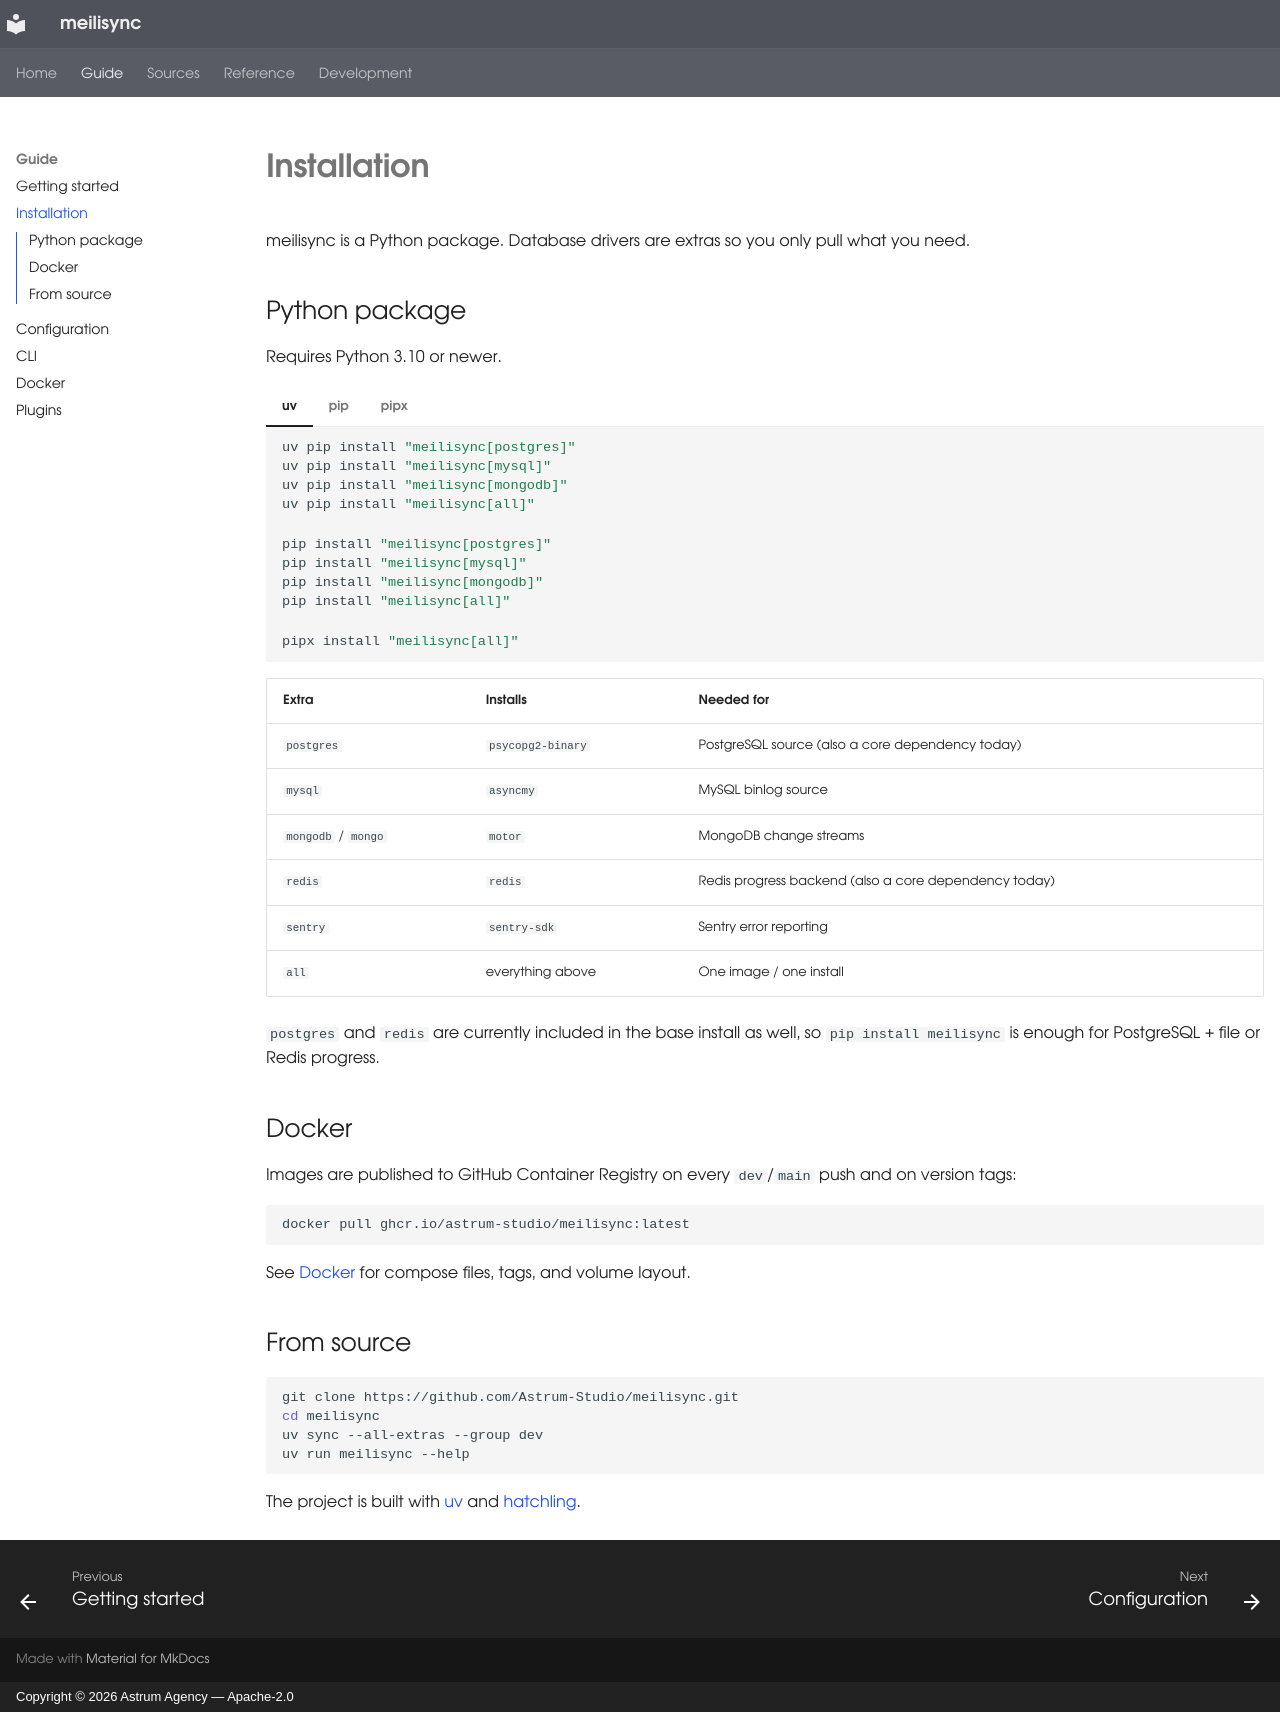

repository: Astrum-Studio/meilisync · page: install/index.html · generator: mkdocs · copyright: Copyright © 2026 Astrum Agency — Apache-2.0

# Installation

meilisync is a Python package. Database drivers are extras so you only pull what you need.

## Python package

Requires Python 3.10 or newer.

=== "uv"

    ```bash
    uv pip install "meilisync[postgres]"
    uv pip install "meilisync[mysql]"
    uv pip install "meilisync[mongodb]"
    uv pip install "meilisync[all]"
    ```

=== "pip"

    ```bash
    pip install "meilisync[postgres]"
    pip install "meilisync[mysql]"
    pip install "meilisync[mongodb]"
    pip install "meilisync[all]"
    ```

=== "pipx"

    ```bash
    pipx install "meilisync[all]"
    ```

| Extra | Installs | Needed for |
| --- | --- | --- |
| `postgres` | `psycopg2-binary` | PostgreSQL source (also a core dependency today) |
| `mysql` | `asyncmy` | MySQL binlog source |
| `mongodb` / `mongo` | `motor` | MongoDB change streams |
| `redis` | `redis` | Redis progress backend (also a core dependency today) |
| `sentry` | `sentry-sdk` | Sentry error reporting |
| `all` | everything above | One image / one install |

`postgres` and `redis` are currently included in the base install as well, so `pip install meilisync` is enough for PostgreSQL + file or Redis progress.

## Docker

Images are published to GitHub Container Registry on every `dev`/`main` push and on version tags:

```bash
docker pull ghcr.io/astrum-studio/meilisync:latest
```

See [Docker](docker.md) for compose files, tags, and volume layout.

## From source

```bash
git clone https://github.com/Astrum-Studio/meilisync.git
cd meilisync
uv sync --all-extras --group dev
uv run meilisync --help
```

The project is built with [uv](https://docs.astral.sh/uv/) and [hatchling](https://hatch.pypa.io/).
